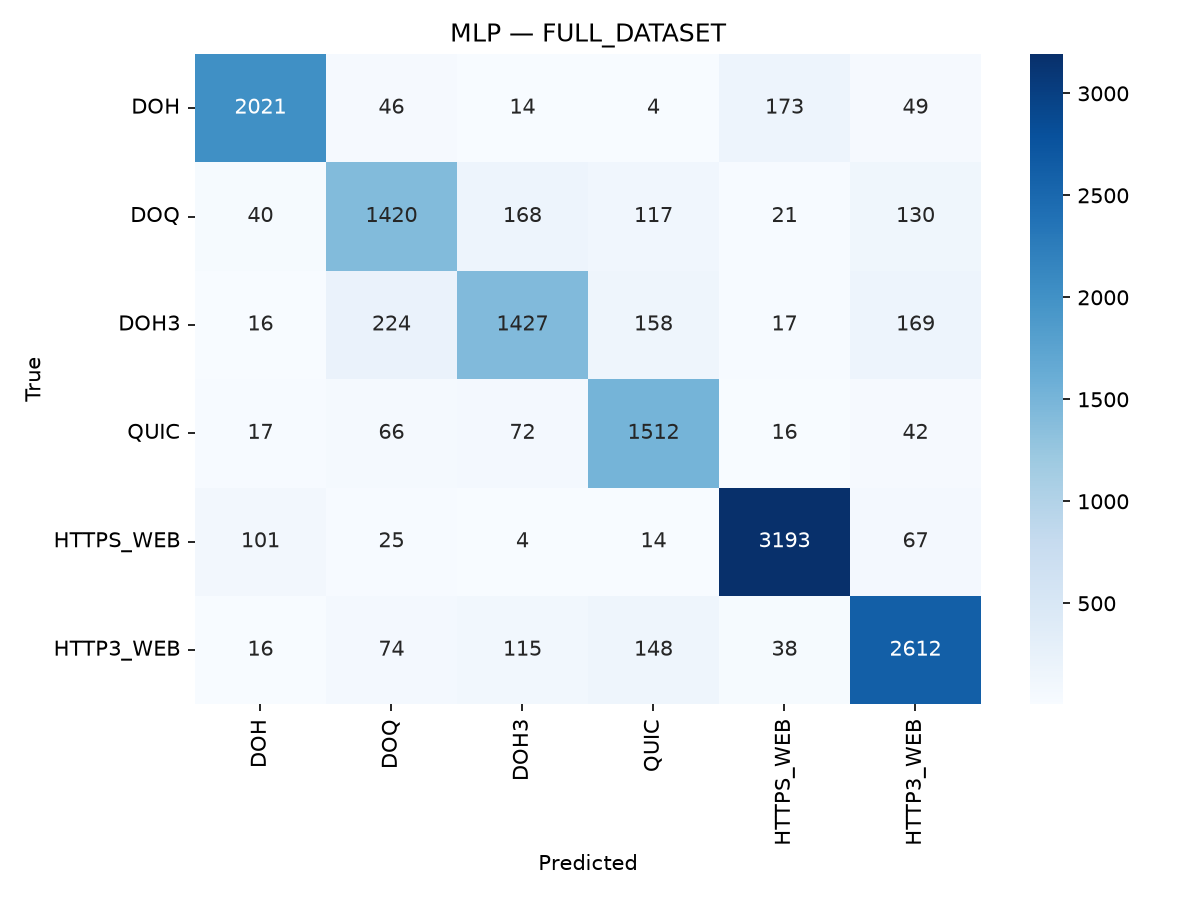

Data behind this chart, as committed beside it:
, DOH, DOQ, DOH3, QUIC, HTTPS_WEB, HTTP3_WEB
DOH, 2021, 46, 14, 4, 173, 49
DOQ, 40, 1420, 168, 117, 21, 130
DOH3, 16, 224, 1427, 158, 17, 169
QUIC, 17, 66, 72, 1512, 16, 42
HTTPS_WEB, 101, 25, 4, 14, 3193, 67
HTTP3_WEB, 16, 74, 115, 148, 38, 2612
